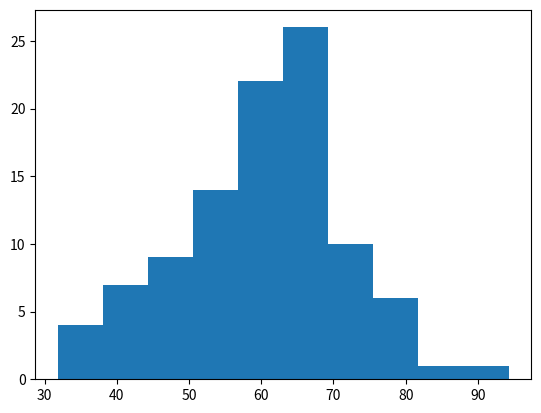

Python code for this plot:
import math

import numpy as np
import matplotlib.pyplot as plt
from scipy.stats import norm
import statistics as st
import pandas as pd

sample = [69.70783628, 58.37275968, 62.09709288, 63.14021297, 60.37673276, 47.00984643,
 34.81019548, 71.92031923, 43.70405091, 48.92689996, 74.53948559, 65.67697236,
 75.0568367,  41.2669649,  55.37442901, 45.45275878, 63.07509794, 49.12146344,
 67.80404383, 52.62599187, 76.57674703, 49.10562188, 31.82993288, 62.31603465,
 77.62817199, 65.49046547, 63.38782,    56.0968993,  66.85039451, 68.10034006,
 69.43396206, 66.3122942,  36.68740543, 61.94152282, 68.6230801,  48.08047601,
 77.97010313, 64.00468636, 63.4457742,  55.66072778, 94.26050858, 66.49435878,
 63.22540438, 63.79099688, 57.40316583, 70.77213714, 80.29212232, 67.41615293,
 54.91931265, 56.18871362, 61.85140275, 55.07130319, 50.80384764, 60.62439214,
 62.68434499, 57.28404436, 55.80166872, 62.20918402, 46.13096628, 63.93790941,
 53.06006805, 61.99464554, 51.94904779, 65.53675928, 69.08089395, 65.9756463,
 46.79092495, 40.0535354, 85.52444327, 80.44013064, 57.50290304, 55.51762718,
 38.88030833, 49.47849838, 59.821194,   69.9160139,  80.0489227,  41.91497543,
 74.01572044, 61.1637318,  61.90228515, 69.83415524, 68.11735344, 43.13887732,
 59.33002662, 59.22707345, 40.54562016, 56.25518062, 56.38604187, 33.63809551,
 58.32629366, 67.2311293 , 67.49072336, 60.22458265, 60.04572578, 64.55277755,
 65.56456827, 62.45963438, 64.56583463, 70.18915667]
sample_mean = np.mean(sample)
sample_std = np.std(sample)
print("Sample Mean",sample_mean)
print("Sample STD ",sample_std)
crit_val = norm.ppf(1-(1-.95)/2)
print(crit_val)
marg_err = crit_val * (sample_std/math.sqrt(100))
print(marg_err)
lower_bound = sample_mean - marg_err
upper_bound = sample_mean + marg_err
print(lower_bound, upper_bound)
print("Min is ",min(sample))
print("Max is ",max(sample))
plt.hist(sample)
plt.show()